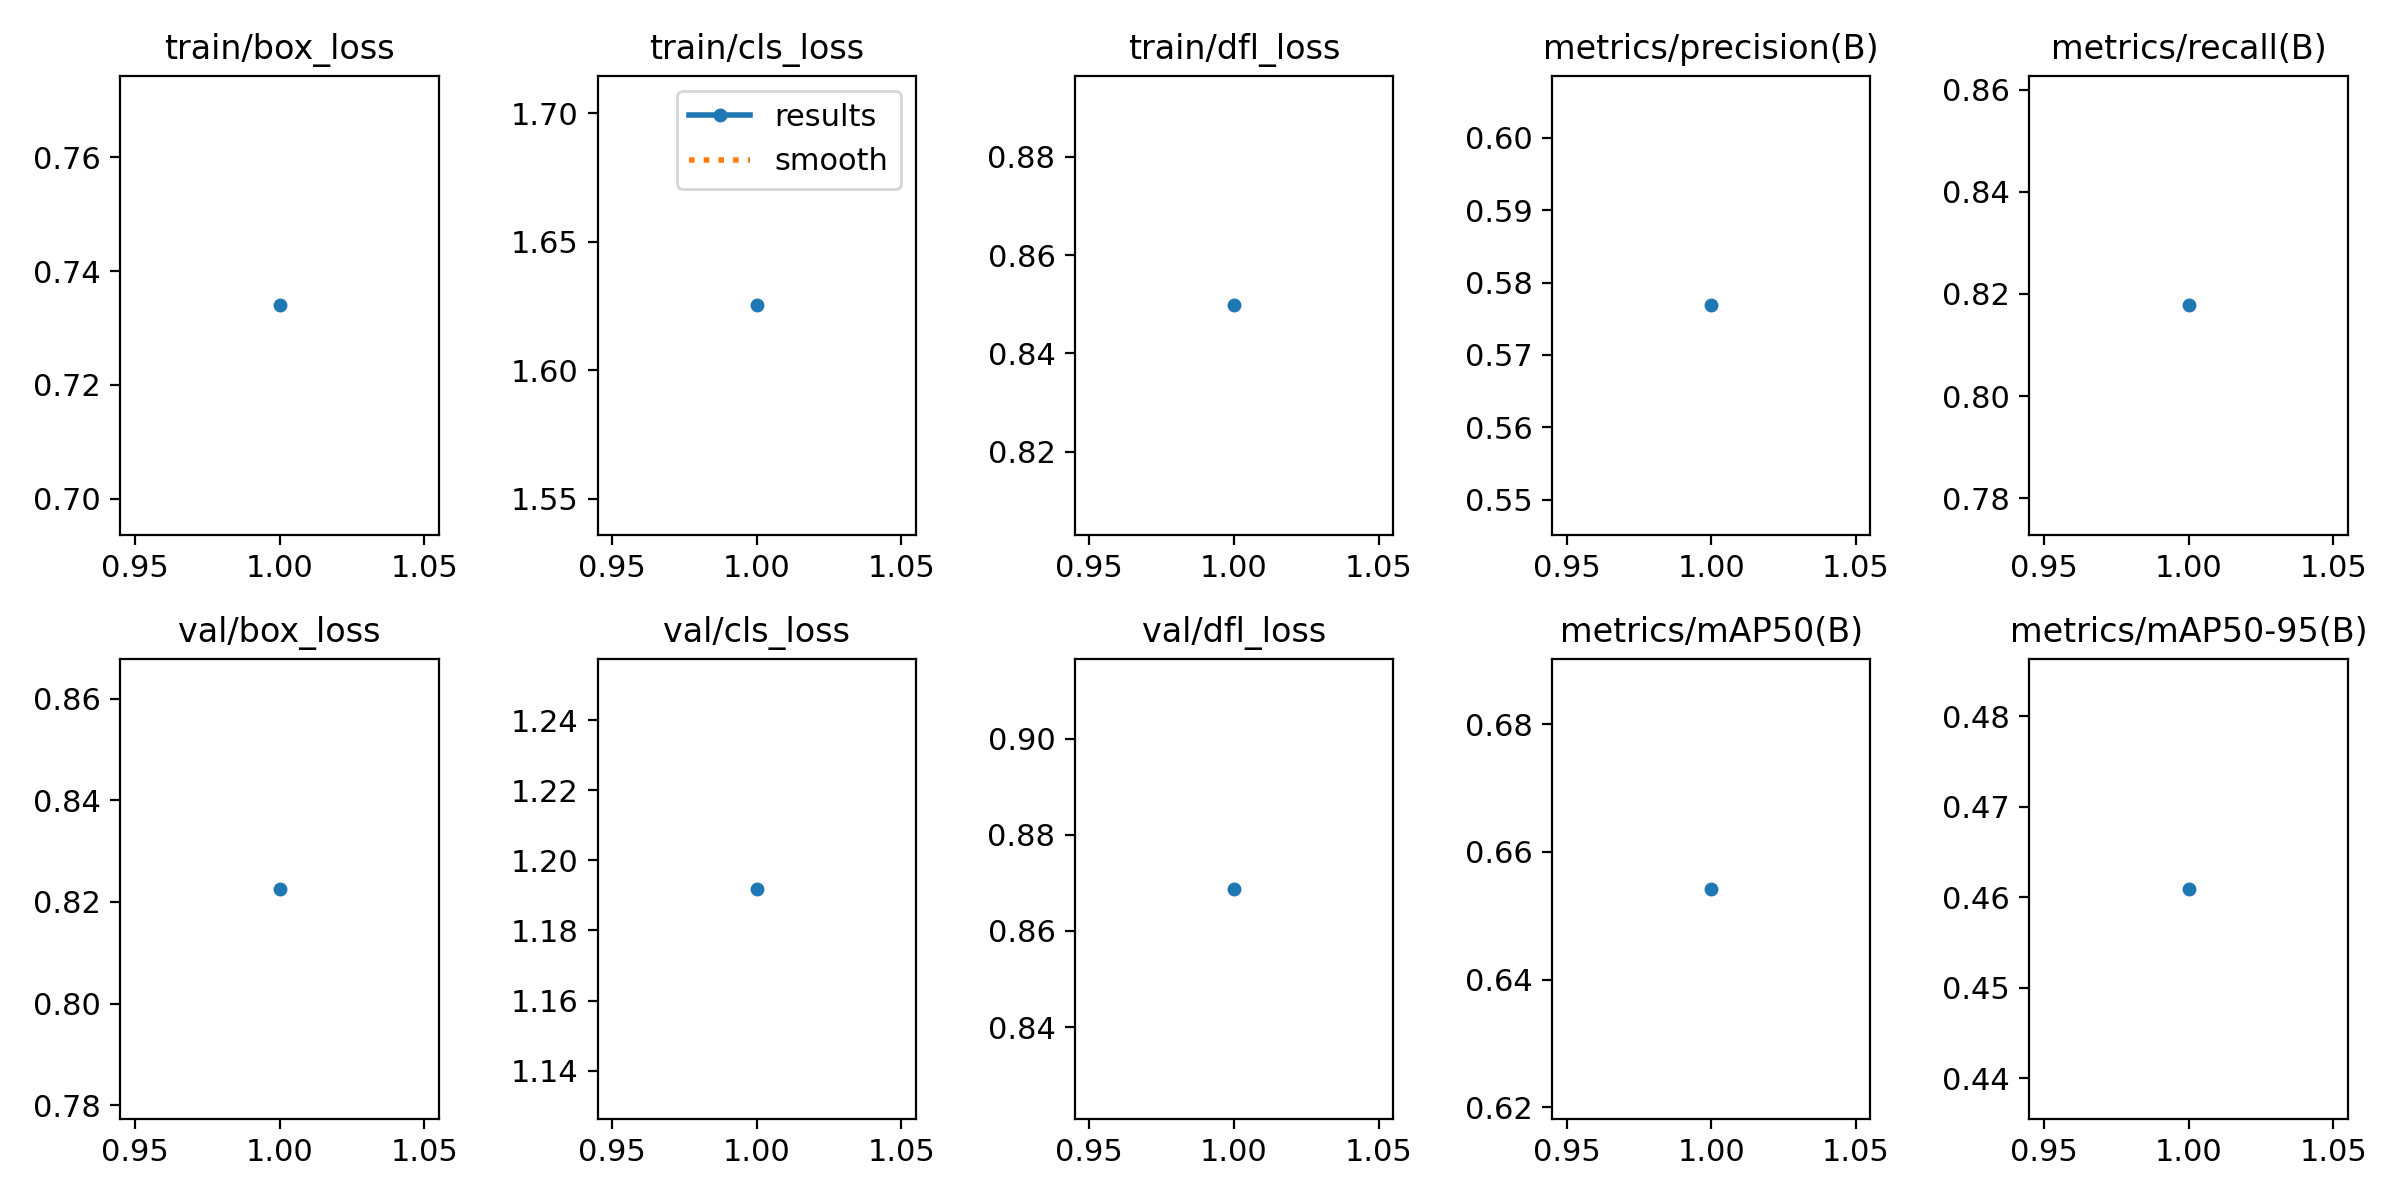

Values plotted in this chart, from the file beside it:
epoch, time, train/box_loss, train/cls_loss, train/dfl_loss, metrics/precision(B), metrics/recall(B), metrics/mAP50(B), metrics/mAP50-95(B), val/box_loss, val/cls_loss, val/dfl_loss, lr/pg0, lr/pg1, lr/pg2
1, 32.6, 0.734, 1.625, 0.8498, 0.5768, 0.8178, 0.6542, 0.4609, 0.8226, 1.192, 0.8687, 0.0005516, 0.0005516, 0.0005516
